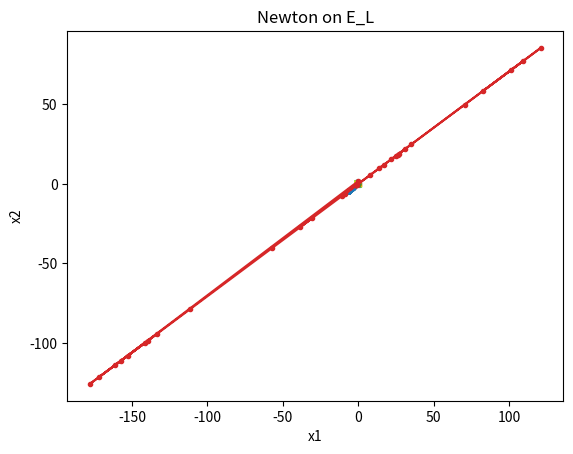
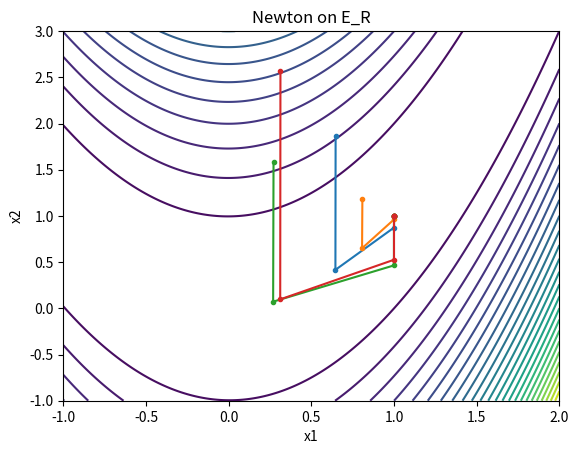

The script that saved these images, in order:
#!/usr/bin/env python3
"""
Exercise 1: Newton's method for optimization on E_L and E_R
- Compute gradient and Hessian for E_L and E_R
- Plot contour diagrams
- Implement generic Newton method
- Run from four random starts to approximate minima with tol=1e-4
- Plot trajectories on contours
"""
import numpy as np
import matplotlib.pyplot as plt

# Define E_L and E_R
def E_L(x):
    x1, x2 = x
    return x1**2/1.5 + x2**2/1.5 + 3*np.sin(x1 + x2/np.sqrt(2))**2

def grad_E_L(x):
    x1, x2 = x
    common = 6*np.sin(x1 + x2/np.sqrt(2))*np.cos(x1 + x2/np.sqrt(2))
    d1 = 2*x1/1.5 + common
    d2 = 2*x2/1.5 + common/np.sqrt(2)
    return np.array([d1, d2])

def hess_E_L(x):
    x1, x2 = x
    phi = x1 + x2/np.sqrt(2)
    sin2 = np.sin(phi)
    cos2 = np.cos(phi)
    # second derivative of 3 sin^2(phi) = 6 sin(phi)cos(phi)
    d11 = 2/1.5 + 6*(cos2**2 - sin2**2)
    d22 = 2/1.5 + 6*(cos2**2 - sin2**2)/2
    d12 = 6*(cos2**2 - sin2**2)/np.sqrt(2)
    return np.array([[d11, d12],[d12, d22]])

def E_R(x):
    x1, x2 = x
    return (1 - x1)**2 + 100*(x2 - x1**2)**2

def grad_E_R(x):
    x1, x2 = x
    d1 = -2*(1 - x1) - 400*x1*(x2 - x1**2)
    d2 = 200*(x2 - x1**2)
    return np.array([d1, d2])

def hess_E_R(x):
    x1, x2 = x
    h11 = 2 - 400*(x2 - x1**2) + 800*x1**2
    h22 = 200
    h12 = -400*x1
    return np.array([[h11, h12],[h12, h22]])

# Generic Newton method
def newton(f_grad, f_hess, x0, tol=1e-4, maxiter=100):
    x = np.array(x0, dtype=float)
    traj = [x.copy()]
    for i in range(maxiter):
        g = f_grad(x)
        H = f_hess(x)
        dx = np.linalg.solve(H, g)
        x -= dx
        traj.append(x.copy())
        if np.linalg.norm(dx, ord=2) < tol:
            break
    return np.array(traj)

# Plot contours and trajectories
def plot_newton(f, grad, hess, title, xmin, xmax, ymin, ymax):
    # contour
    xs = np.linspace(xmin, xmax, 400)
    ys = np.linspace(ymin, ymax, 400)
    X, Y = np.meshgrid(xs, ys)
    Z = np.array([f([xx,yy]) for xx,yy in zip(X.ravel(), Y.ravel())]).reshape(X.shape)
    plt.figure()
    plt.contour(X, Y, Z, levels=30)
    # random starts
    np.random.seed(0)
    for start in np.random.uniform([xmin, ymin], [xmax, ymax], (4,2)):
        traj = newton(grad, hess, start)
        plt.plot(traj[:,0], traj[:,1], '-o', markersize=3)
    plt.title(title)
    plt.xlabel('x1')
    plt.ylabel('x2')
    plt.show()

if __name__ == '__main__':
    plot_newton(E_L, grad_E_L, hess_E_L, 'Newton on E_L', -2, 2, -2, 2)
    plot_newton(E_R, grad_E_R, hess_E_R, 'Newton on E_R', -1, 2, -1, 3)
